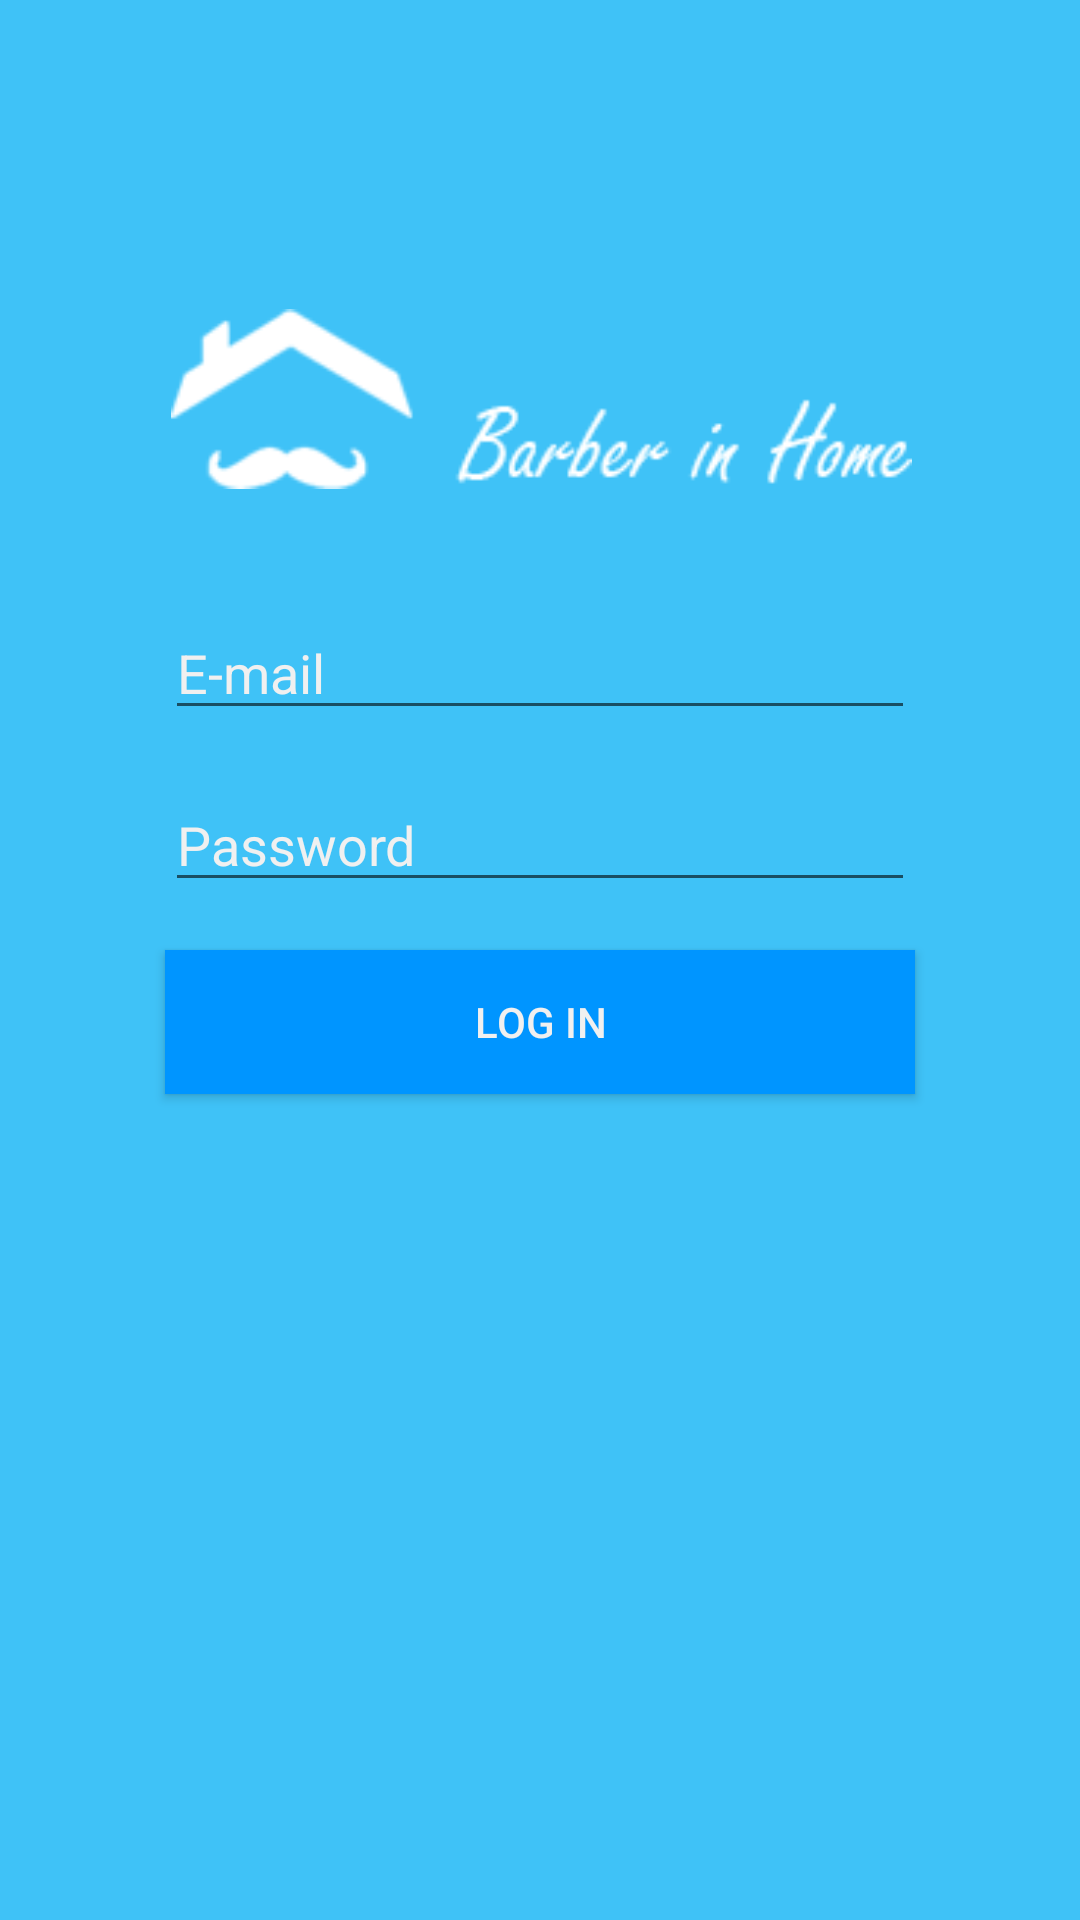

Here is an Android app screen rendered from its layout file. Give the layout XML and the strings, colors and styles it references.
<!-- AndroidManifest.xml: application theme AppTheme -->
<!-- res/layout/activity_login.xml -->
<?xml version="1.0" encoding="utf-8"?>
<android.support.constraint.ConstraintLayout xmlns:android="http://schemas.android.com/apk/res/android"
    xmlns:app="http://schemas.android.com/apk/res-auto"
    xmlns:tools="http://schemas.android.com/tools"
    android:layout_width="match_parent"
    android:layout_height="match_parent"
    android:background="@color/background"
    tools:context=".LoginActivity">

    <ImageView
        android:id="@+id/ivLogo"
        android:layout_width="247dp"
        android:layout_height="106dp"
        android:layout_marginEnd="8dp"
        android:layout_marginLeft="8dp"
        android:layout_marginRight="8dp"
        android:layout_marginStart="8dp"
        android:layout_marginTop="80dp"
        android:contentDescription="@string/logo_barber_in_home"
        android:src="@drawable/logo"
        app:layout_constraintEnd_toEndOf="parent"
        app:layout_constraintHorizontal_bias="0.504"
        app:layout_constraintStart_toStartOf="parent"
        app:layout_constraintTop_toTopOf="parent" />

    <EditText
        android:id="@+id/etEmail"
        style="@style/edit_text"
        android:layout_marginEnd="8dp"
        android:layout_marginLeft="8dp"
        android:layout_marginRight="8dp"
        android:layout_marginStart="8dp"
        android:layout_marginTop="16dp"
        android:hint="@string/email"
        android:inputType="textEmailAddress"
        app:layout_constraintEnd_toEndOf="parent"
        app:layout_constraintStart_toStartOf="parent"
        app:layout_constraintTop_toBottomOf="@+id/ivLogo" />

    <EditText
        android:id="@+id/etPassword"
        style="@style/edit_text"
        android:layout_marginEnd="8dp"
        android:layout_marginLeft="8dp"
        android:layout_marginRight="8dp"
        android:layout_marginStart="8dp"
        android:layout_marginTop="16dp"
        android:hint="@string/password"
        android:inputType="textPassword"
        app:layout_constraintEnd_toEndOf="parent"
        app:layout_constraintStart_toStartOf="parent"
        app:layout_constraintTop_toBottomOf="@+id/etEmail" />

    <Button
        android:id="@+id/btLogin"
        android:layout_marginEnd="8dp"
        android:layout_marginLeft="8dp"
        android:layout_marginRight="8dp"
        android:layout_marginStart="8dp"
        android:layout_marginTop="16dp"
        android:text="@string/login"
        style="@style/default_button"
        app:layout_constraintEnd_toEndOf="parent"
        app:layout_constraintStart_toStartOf="parent"
        app:layout_constraintTop_toBottomOf="@+id/etPassword" />

    <TextView
        android:id="@+id/tvSignup"
        style="@style/hyperlink"
        android:layout_marginBottom="8dp"
        android:layout_marginEnd="8dp"
        android:layout_marginLeft="8dp"
        android:layout_marginRight="8dp"
        android:layout_marginStart="8dp"
        android:layout_marginTop="8dp"
        android:clickable="true"
        tools:text="@string/signup"
        app:layout_constraintBottom_toBottomOf="parent"
        app:layout_constraintEnd_toEndOf="parent"
        app:layout_constraintHorizontal_bias="0.502"
        app:layout_constraintStart_toStartOf="parent"
        app:layout_constraintTop_toBottomOf="@+id/btLogin"
        app:layout_constraintVertical_bias="0.681" />
</android.support.constraint.ConstraintLayout>
<!-- resources referenced by this layout -->
<resources>
  <color name="background">#3fc2f7</color>
  <!-- drawable logo: png bitmap (drawable, 4216 bytes) -->
  <string name="email">E-mail</string>
  <string name="login">Log In</string>
  <string name="logo_barber_in_home">Logo Barber in Home</string>
  <string name="password">Password</string>
  <string name="signup">Hey, barber, click here to sign up</string>
  <style name="default_button">
          <item name="android:layout_width">250dp</item>
          <item name="android:layout_height">wrap_content</item>
          <item name="android:background">@color/button</item>
          <item name="android:textColor">@color/white</item>
          <item name="android:color">@color/white</item>
      </style>
  <style name="edit_text" parent="AppTheme">
          <item name="android:layout_width">250dp</item>
          <item name="android:layout_height">wrap_content</item>
          <item name="android:textSize">18sp</item>
          <item name="android:textColor">@color/white</item>
          <item name="android:textColorHighlight">@color/white</item>
          <item name="android:textColorHint">@color/white</item>
          <item name="android:textColorLink">@color/white</item>
          <item name="android:shadowColor">@color/white</item>
      </style>
  <style name="hyperlink" parent="text_view">
          <item name="android:textColor">@color/hyperlink</item>
      </style>
  <style name="AppTheme" parent="Theme.AppCompat.Light.DarkActionBar">
          
          <item name="colorPrimary">@color/colorPrimary</item>
          <item name="colorPrimaryDark">@color/colorPrimaryDark</item>
          <item name="colorAccent">@color/colorAccent</item>
      </style>
  <color name="button">#0095ff</color>
  <color name="white">#F0F0F0</color>
  <style name="text_view" parent="AppTheme">
          <item name="android:layout_width">match_parent</item>
          <item name="android:layout_height">wrap_content</item>
          <item name="android:gravity">center</item>
          <item name="android:textSize">18sp</item>
          <item name="android:textColor">@color/white</item>
      </style>
  <color name="hyperlink">#0000ff</color>
  <color name="colorPrimary">#3F51B5</color>
  <color name="colorPrimaryDark">#303F9F</color>
  <color name="colorAccent">#FF4081</color>
</resources>
